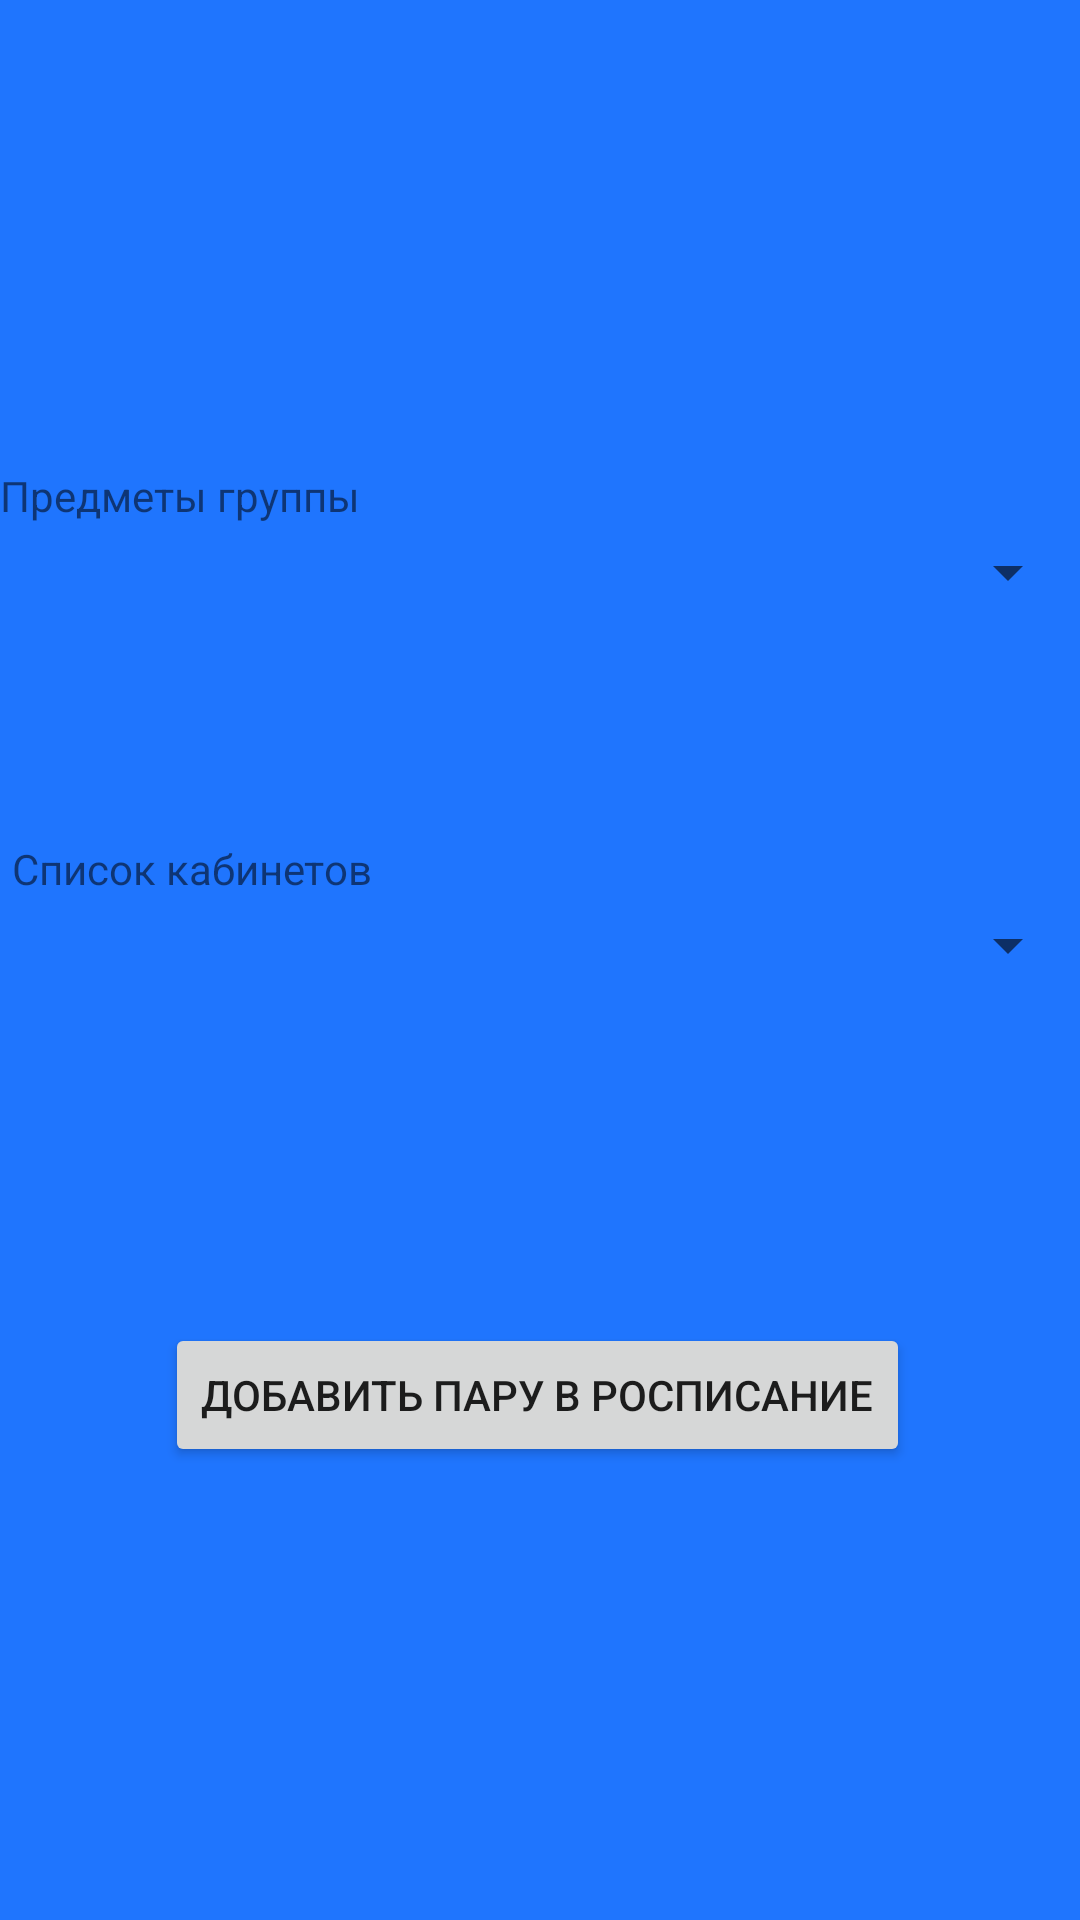

Produce the Android XML layout that renders to this screen, including the resource entries it uses.
<!-- AndroidManifest.xml: application theme Theme.RPM -->
<!-- res/layout/activity_dobav_raspisanie_nedeli.xml -->
<?xml version="1.0" encoding="utf-8"?>
<androidx.constraintlayout.widget.ConstraintLayout xmlns:android="http://schemas.android.com/apk/res/android"
    xmlns:app="http://schemas.android.com/apk/res-auto"
    xmlns:tools="http://schemas.android.com/tools"
    android:layout_width="match_parent"
    android:layout_height="match_parent"
    tools:context=".Raspisanie.DobavRaspisanieNedeli"
    android:background="#1F75FE">


    <Spinner
        android:id="@+id/SpinnerPredmetovGruppi"
        android:layout_width="0px"
        android:layout_height="wrap_content"
        app:layout_constraintBottom_toBottomOf="parent"
        app:layout_constraintEnd_toEndOf="parent"
        app:layout_constraintHorizontal_bias="1.0"
        app:layout_constraintStart_toStartOf="parent"
        app:layout_constraintTop_toTopOf="parent"
        app:layout_constraintVertical_bias="0.29" />

    <Spinner
        android:id="@+id/SpinnerKabinetov"
        android:layout_width="0px"
        android:layout_height="wrap_content"
        app:layout_constraintBottom_toBottomOf="parent"
        app:layout_constraintEnd_toEndOf="parent"
        app:layout_constraintHorizontal_bias="1.0"
        app:layout_constraintStart_toStartOf="parent"
        app:layout_constraintTop_toTopOf="parent"
        app:layout_constraintVertical_bias="0.492" />

    <Button
        android:id="@+id/DobavitKabinet"
        android:layout_width="wrap_content"
        android:layout_height="wrap_content"
        android:onClick="Vnos"
        android:text="Добавить пару в росписание"
        app:layout_constraintBottom_toBottomOf="parent"
        app:layout_constraintEnd_toEndOf="parent"
        app:layout_constraintHorizontal_bias="0.493"
        app:layout_constraintStart_toStartOf="parent"
        app:layout_constraintTop_toTopOf="parent"
        app:layout_constraintVertical_bias="0.745" />

    <TextView
        android:id="@+id/textViewPredmetiGruppi"
        android:layout_width="wrap_content"
        android:layout_height="wrap_content"
        android:layout_marginBottom="4dp"
        android:text="Предметы группы"
        app:layout_constraintBottom_toTopOf="@+id/SpinnerPredmetovGruppi"
        tools:layout_editor_absoluteX="3dp" />

    <TextView
        android:id="@+id/textView3"
        android:layout_width="wrap_content"
        android:layout_height="wrap_content"
        android:layout_marginStart="4dp"
        android:layout_marginBottom="4dp"
        android:text="Список кабинетов"
        app:layout_constraintBottom_toTopOf="@+id/SpinnerKabinetov"
        app:layout_constraintStart_toStartOf="parent" />

</androidx.constraintlayout.widget.ConstraintLayout>
<!-- resources referenced by this layout -->
<resources>
  <style name="Theme.RPM" parent="Theme.MaterialComponents.DayNight.DarkActionBar">
          
          <item name="colorPrimary">@color/purple_500</item>
          <item name="colorPrimaryVariant">@color/purple_700</item>
          <item name="colorOnPrimary">@color/white</item>
          
          <item name="colorSecondary">@color/teal_200</item>
          <item name="colorSecondaryVariant">@color/teal_700</item>
          <item name="colorOnSecondary">@color/black</item>
          
          <item name="android:statusBarColor" tools:targetApi="l">?attr/colorPrimaryVariant</item>
          
      </style>
  <color name="purple_500">#FF6200EE</color>
  <color name="purple_700">#FF3700B3</color>
  <color name="white">#FFFFFFFF</color>
  <color name="teal_200">#FF03DAC5</color>
  <color name="teal_700">#FF018786</color>
  <color name="black">#FF000000</color>
</resources>
